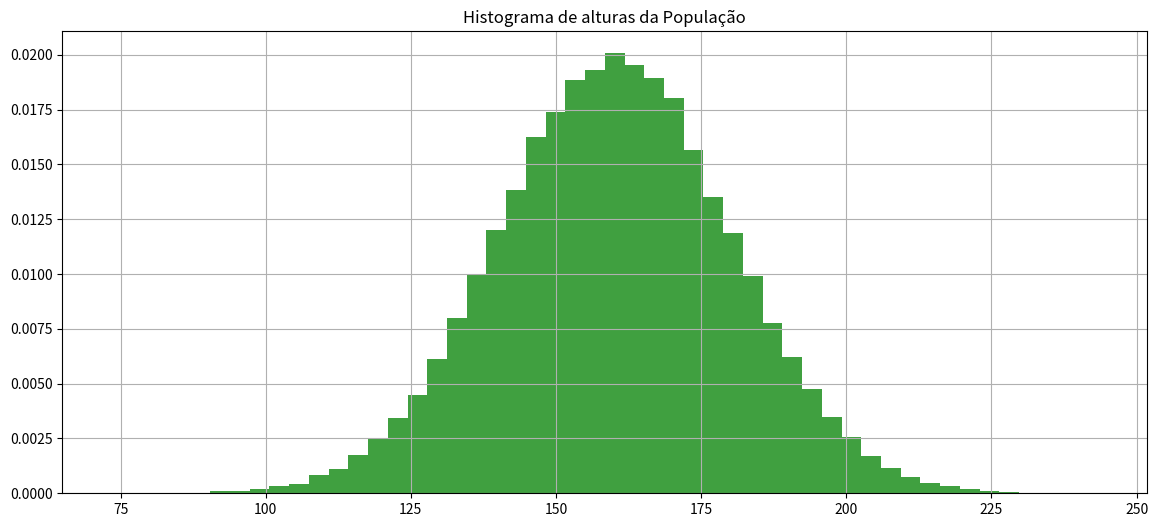
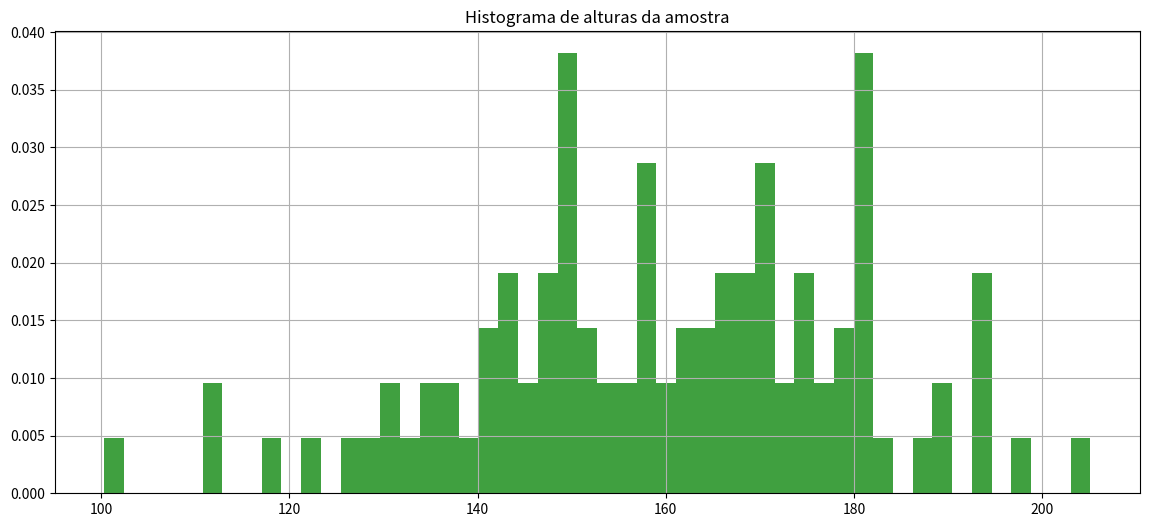

Reproduce these figures in Python, in order.
import numpy as np

import matplotlib.pyplot as plt

import math

import random

import pandas as pd

import scipy.stats as stat

from scipy.stats import norm



import os
from scipy.stats import t





def calcula_numero_desvios_tstudent_para_confianca(confianca, tamanho_amostra):

    mean = 0

    std = 1

    rv = t(df=(tamanho_amostra-1))

    return rv.interval(confianca)[1]
from scipy.stats import norm





def calcula_numero_desvios_normal_para_confianca(confianca):

    mean = 0

    std = 1

    rv = norm(loc=mean, scale=std)

    return rv.interval(confianca)[1]
def recupera_amostra(populacao, tamanho_amostra):

    return populacao[np.random.randint(0, len(populacao), tamanho_amostra)]
# Define população



mean = 160

std = 20

distribuicao_probabilidades = norm(loc=mean, scale=std)



tamanho_populacao = 100000



populacao = distribuicao_probabilidades.rvs(size=tamanho_populacao, random_state=1)



print('Tamanho população {}, média {}, desvio {}'.format(len(populacao), np.mean(populacao), np.std(populacao)))



fig, axs = plt.subplots(1, 1, figsize=(14,6))



axs.hist(populacao, density=True, facecolor='g', alpha=0.75, bins=50)

axs.grid(True)

axs.set_title('Histograma de alturas da População')



plt.show()
tamanho_amostra = 100

amostra = recupera_amostra(populacao, tamanho_amostra)

print(amostra)
fig, axs = plt.subplots(1, 1, figsize=(14,6))



axs.hist(amostra, density=True, facecolor='g', alpha=0.75, bins=50)

axs.grid(True)

axs.set_title('Histograma de alturas da amostra')



plt.show()




#Dada uma amostra de 100 elementos, calcule a média da altura da populacao considerando confiança de 93%

tamanho_amostra = 100

confiança = 0.93

amostra = recupera_amostra (populacao,tamanho_amostra)

 

#1-Calcule a média da amostra ex. media_amostra = np.mean(amostra)

media_amostra = np.mean(amostra)



#2-Calcule o desvio da amostra ex. desvio_amostra = np.std(amostra)

desvio_amostra = np.std(amostra)



#3-Calcule quantos desvios precisará para seu grau de confiânça ex. numero_desvios = calcula_numero_desvios_tstudent_para_confianca(confiança, tamanho_amostra)

numero_desvios = calcula_numero_desvios_tstudent_para_confianca(confiança, tamanho_amostra)



#4-Calcule o desvio das amostras ex. desvio_amostras = desvio_amostra/np.sqrt(tamanho_amostra)

desvio_amostras = desvio_amostra/np.sqrt(tamanho_amostra)



#5-Calcule a margem de erro ex. margem_erro = numero_desvios*desvio_amostras

margem_erro = numero_desvios * desvio_amostras



#6-Calcule o intervalo ex. inferior = media_amostra-margem_erro, superior = media_amostra+margem_erro

inferior = media_amostra-margem_erro

superior = media_amostra+margem_erro



print('A média da população estará entre {} e {} com confiança {}'.format(inferior,superior,confiança))
# Obtenha uma amostra de 100 elementos e calcule a média da altura da populacao considerando confiança de 99%

#Dada uma amostra de 100 elementos, calcule a média da altura da populacao considerando confiança de 99%

tamanho_amostra = 100

confiança = 0.99

amostra = recupera_amostra (populacao,tamanho_amostra)

 

#1-Calcule a média da amostra ex. media_amostra = np.mean(amostra)

media_amostra = np.mean(amostra)



#2-Calcule o desvio da amostra ex. desvio_amostra = np.std(amostra)

desvio_amostra = np.std(amostra)



#3-Calcule quantos desvios precisará para seu grau de confiânça ex. numero_desvios = calcula_numero_desvios_tstudent_para_confianca(confiança, tamanho_amostra)

numero_desvios = calcula_numero_desvios_tstudent_para_confianca(confiança, tamanho_amostra)



#4-Calcule o desvio das amostras ex. desvio_amostras = desvio_amostra/np.sqrt(tamanho_amostra)

desvio_amostras = desvio_amostra/np.sqrt(tamanho_amostra)



#5-Calcule a margem de erro ex. margem_erro = numero_desvios*desvio_amostras

margem_erro = numero_desvios * desvio_amostras



#6-Calcule o intervalo ex. inferior = media_amostra-margem_erro, superior = media_amostra+margem_erro

inferior = media_amostra-margem_erro

superior = media_amostra+margem_erro



print('A média da população estará entre {} e {} com confiança {}'.format(inferior,superior,confiança))
# Obtenha uma amostra de 1000 elementos e calcule a média da altura da populacao considerando confiança de 80%

tamanho_amostra = 1000

confiança = 0.80

amostra = recupera_amostra (populacao,tamanho_amostra)

 

#1-Calcule a média da amostra ex. media_amostra = np.mean(amostra)

media_amostra = np.mean(amostra)



#2-Calcule o desvio da amostra ex. desvio_amostra = np.std(amostra)

desvio_amostra = np.std(amostra)



#3-Calcule quantos desvios precisará para seu grau de confiânça ex. numero_desvios = calcula_numero_desvios_tstudent_para_confianca(confiança, tamanho_amostra)

numero_desvios = calcula_numero_desvios_tstudent_para_confianca(confiança, tamanho_amostra)



#4-Calcule o desvio das amostras ex. desvio_amostras = desvio_amostra/np.sqrt(tamanho_amostra)

desvio_amostras = desvio_amostra/np.sqrt(tamanho_amostra)



#5-Calcule a margem de erro ex. margem_erro = numero_desvios*desvio_amostras

margem_erro = numero_desvios * desvio_amostras



#6-Calcule o intervalo ex. inferior = media_amostra-margem_erro, superior = media_amostra+margem_erro

inferior = media_amostra-margem_erro

superior = media_amostra+margem_erro



print('A média da população estará entre {} e {} com confiança {}'.format(inferior,superior,confiança))